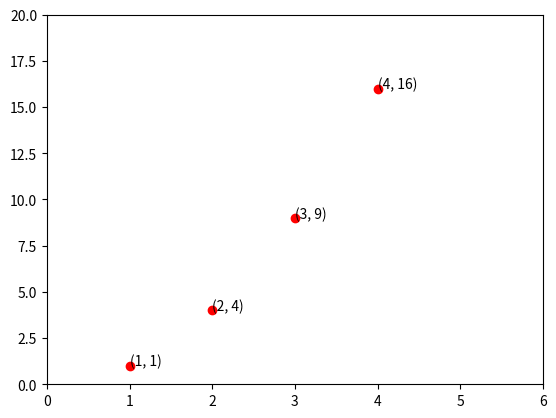

This chart was generated by the following Python code:
import matplotlib.pyplot as plt
x = [1,2,3,4]
y = [1,4,9,16]
plt.plot(x, y, 'ro')
plt.axis([0, 6, 0, 20])

for i_x, i_y in zip(x, y):
    plt.text(i_x, i_y, '({}, {})'.format(i_x, i_y))

plt.show()
